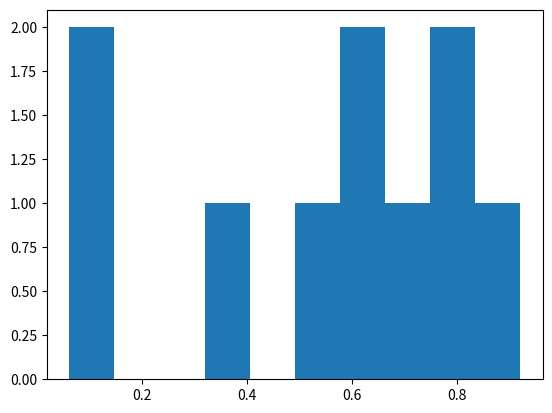

Write the Python code that produced this figure.
#!/usr/bin/python
# -*- coding:utf-8 -*-
'''
2-d demo of matplotlib. 
    In this demo, show the way to draw common pdf picture, and histogram picture.
  PDF is short for 概率分布函数
    I. pdf: 分为以下几类：
        1. 根据分布函数
        2. 特殊？？ 
Reference:

'''

import numpy as np
import matplotlib.pyplot as plt


# TODO Check if exist 需特殊方法绘制的PDF
def drawPDFByFormular(x, formular, pdfName, sigma, mu):
    # y = yield formular(x0,sigma, mu) for x0 in x #TODO HOW IMPLEMENTATION THIS
    plt.plot(x, y, 'r-', label=pdfName)
    # plt.grid()
    plt.show()

def normalDistribution(x, sigma, mu):
    return np.exp(-((x-mu)**2)/2*sigma**2) / (np.sqrt(2*np.pi) * sigma)

def histo(x):
    x = np.random.rand(10)
    # t = np.arange(len(x))
    # n, bins, pathes = plt.hist(x, 30, color='m', alpha=0.5)

    #n, bins, pathes = plt.hist(x)
    # TODO draw plt picture and the x vaule is the same with the real value
    n, bins, pathes = plt.hist(x, 10) # ValueError: `bins` should be a positive integer.
    print("n: ")
    print(n)                # 值为输入的x  [ 2.  0.  0.  1.  1.  2.  0.  0.  2.  2.]
    print("bins")
    print(bins)             # 值为自动划分的x区间点： [ 0.0563891   0.14445995  0.2325308   0.32060165  0.4086725   0.49674335
                            # 0.5848142   0.67288505  0.7609559   0.84902675  0.9370976 ]
    print("pathes: ")
    print(pathes)
    plt.show()

    return None

if __name__ == "__main__":
    print("test plt draw histo picture")
    histo(None)